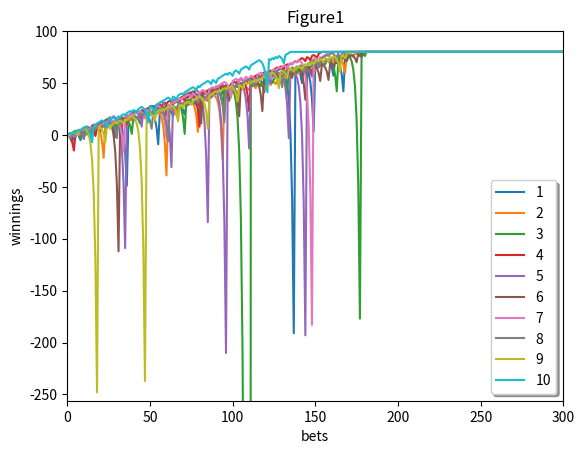
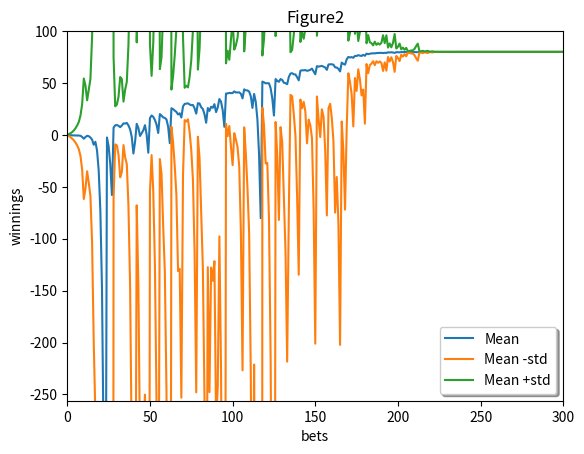
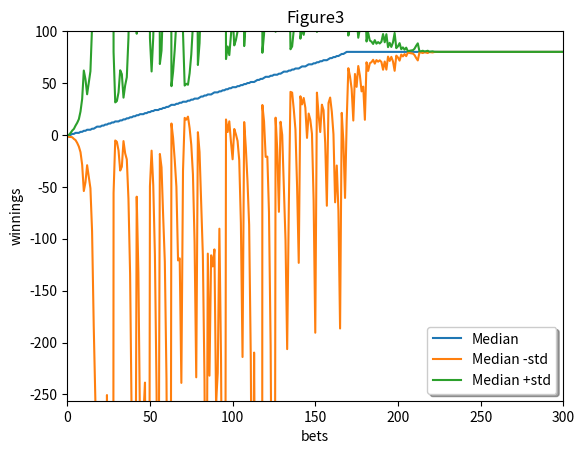
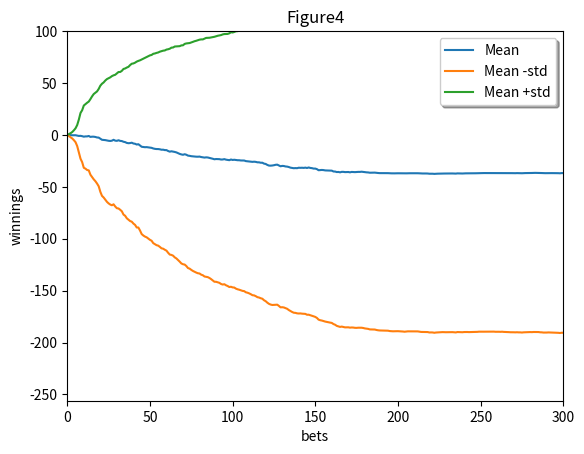
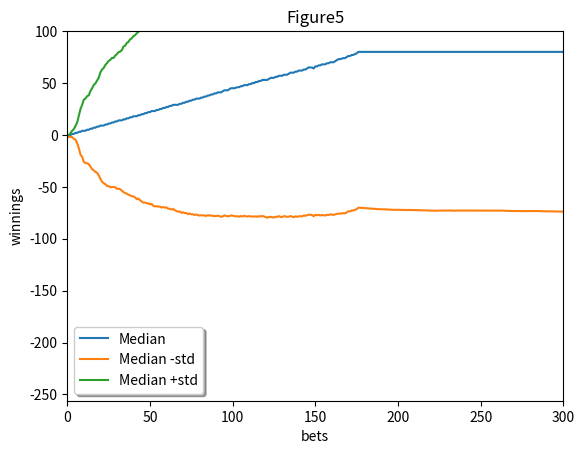

The script that saved these images, in order:
"""Assess a betting strategy.

Copyright 2018, Georgia Institute of Technology (Georgia Tech)
Atlanta, Georgia 30332
All Rights Reserved

Template code for CS 4646/7646

Georgia Tech asserts copyright ownership of this template and all derivative
works, including solutions to the projects assigned in this course. Students
and other users of this template code are advised not to share it with others
or to make it available on publicly viewable websites including repositories
such as github and gitlab.  This copyright statement should not be removed
or edited.

We do grant permission to share solutions privately with non-students such
as potential employers. However, sharing with other current or future
students of CS 7646 is prohibited and subject to being investigated as a
GT honor code violation.

-----do not edit anything above this line---

Student Name: Raj Vansia
GT User ID: rvrv3
GT ID: 902918505
"""
import matplotlib
matplotlib.use('Agg')
import numpy as np
import matplotlib.pyplot as plt


def author():
        return 'rvrv3' # replace tb34 with your Georgia Tech username.

def gtid():
	return 902918505 # replace with your GT ID number

def gamble(win_prob):
        episode_winnings =0
        i =0
        array_winnings = np.array([0])
        while  i < 1000:
            if episode_winnings >= 80:
                array_winnings = np.append(array_winnings,80)
                i = i+1
            else:
                won = False
                bet_amount = 1
                while won == False and i < 1000:
                    i = i+1
                    won = get_spin_result(win_prob)
                    if won == True:
                        episode_winnings = episode_winnings+bet_amount
                        array_winnings = np.append(array_winnings,episode_winnings)
                    else:
                        episode_winnings = episode_winnings - bet_amount
                        array_winnings = np.append(array_winnings,episode_winnings)
                        bet_amount = bet_amount*2

        return array_winnings
def gamble_foreal(win_prob):
        episode_winnings =0
        i =0
        array_winnings = np.array([0])
        while  i < 1000:
            if episode_winnings >= 80:
                array_winnings = np.append(array_winnings,80)
                i = i+1
            elif episode_winnings <= -256:
                array_winnings = np.append(array_winnings,-256)
                i = i+1
            else:
                won = False
                bet_amount = 1
                while won == False and i < 1000 and episode_winnings > -256:
                    i = i+1
                    won = get_spin_result(win_prob)
                    if won == True:
                        episode_winnings = episode_winnings+bet_amount
                        array_winnings = np.append(array_winnings,episode_winnings)
                    else:
                        episode_winnings = episode_winnings - bet_amount
                        array_winnings = np.append(array_winnings,episode_winnings)
                        if episode_winnings+256 < bet_amount*2:
                            bet_amount = episode_winnings+256
                        else:
                            bet_amount = bet_amount*2

        return array_winnings

def multiple_foreal_runs(win_prob,runs):
    winnings = np.array([])
    for i in range(0,runs):
        new_winnings = gamble_foreal(win_prob)
        if winnings.size == 0:
            winnings = new_winnings
        else:
            winnings = np.vstack((winnings, new_winnings))

    return winnings

def multiple_runs(win_prob,runs):
    winnings = np.array([])
    for i in range(0,runs):
        new_winnings = gamble(win_prob)
        if winnings.size == 0:
            winnings = new_winnings
        else:
            winnings = np.vstack((winnings, new_winnings))

    return winnings

def get_spin_result(win_prob):
	result = False
	if np.random.random() <= win_prob:
		result = True
	return result

def test_code():
    win_prob = 18.0/38 # set appropriately to the probability of a win
    np.random.seed(gtid()) # do this only oncNE
    # print get_spin_result(win_prob) # test the roulette spin

	# add your code here to implement the experiments
    plt.xlim([0, 300])
    plt.ylim([-256, 100])
    test_runs_10 = multiple_runs(18.0/38,10)
    i =0
    for i in range(0,test_runs_10.shape[0]):
        plt.plot(test_runs_10[i], label=i+1)
        i = i+1
    plt.ylabel('winnings')
    plt.xlabel('bets')
    plt.title("Figure1")
    legend = plt.legend(loc='best', shadow=True, fontsize = 'medium')
    plt.savefig('Figure1')
    plt.clf()

    plt.xlim([0, 300])
    plt.ylim([-256, 100])
    test_runs_1000 = multiple_runs(18.0/38,1000)
    test_run_mean = test_runs_1000.mean(axis=0)
    test_run_std = test_runs_1000.std(axis=0)
    plt.plot(test_run_mean, label='Mean')
    plt.plot(test_run_mean-test_run_std, label='Mean -std')
    plt.plot(test_run_mean+test_run_std, label='Mean +std')
    legend = plt.legend(loc='best', shadow=True, fontsize = 'medium')

    plt.ylabel('winnings')
    plt.xlabel('bets')
    plt.title("Figure2")
    plt.savefig('Figure2')
    plt.clf()

    plt.xlim([0, 300])
    plt.ylim([-256, 100])
    test_run_median = np.median(test_runs_1000,axis=0)
    plt.plot(test_run_median, label='Median')
    plt.plot(test_run_median-test_run_std, label='Median -std')
    plt.plot(test_run_median+test_run_std, label='Median +std')
    legend = plt.legend(loc='best', shadow=True, fontsize = 'medium')

    plt.ylabel('winnings')
    plt.xlabel('bets')
    plt.title("Figure3")
    plt.savefig('Figure3')
    plt.clf()

    plt.xlim([0, 300])
    plt.ylim([-256, 100])

    test_foreal_runs_1000 = multiple_foreal_runs(18.0/38,1000)
    test_foreal_run_mean = test_foreal_runs_1000.mean(axis=0)
    test_foreal_run_std = test_foreal_runs_1000.std(axis=0)
    plt.plot(test_foreal_run_mean, label='Mean')
    plt.plot(test_foreal_run_mean-test_foreal_run_std, label='Mean -std')
    plt.plot(test_foreal_run_mean+test_foreal_run_std, label='Mean +std')
    legend = plt.legend(loc='best', shadow=True, fontsize = 'medium')
    plt.ylabel('winnings')
    plt.xlabel('bets')
    plt.title("Figure4")
    plt.savefig('Figure4')
    plt.clf()

    plt.xlim([0, 300])
    plt.ylim([-256, 100])
    test_foreal_run_median = np.median(test_foreal_runs_1000,axis=0)
    plt.plot(test_foreal_run_median, label='Median')
    plt.plot(test_foreal_run_median-test_foreal_run_std, label='Median -std')
    plt.plot(test_foreal_run_median+test_foreal_run_std, label='Median +std')
    legend = plt.legend(loc='best', shadow=True, fontsize = 'medium')
    plt.ylabel('winnings')
    plt.xlabel('bets')
    plt.title("Figure5")
    plt.savefig('Figure5')
    plt.clf()
if __name__ == "__main__":
    test_code()
